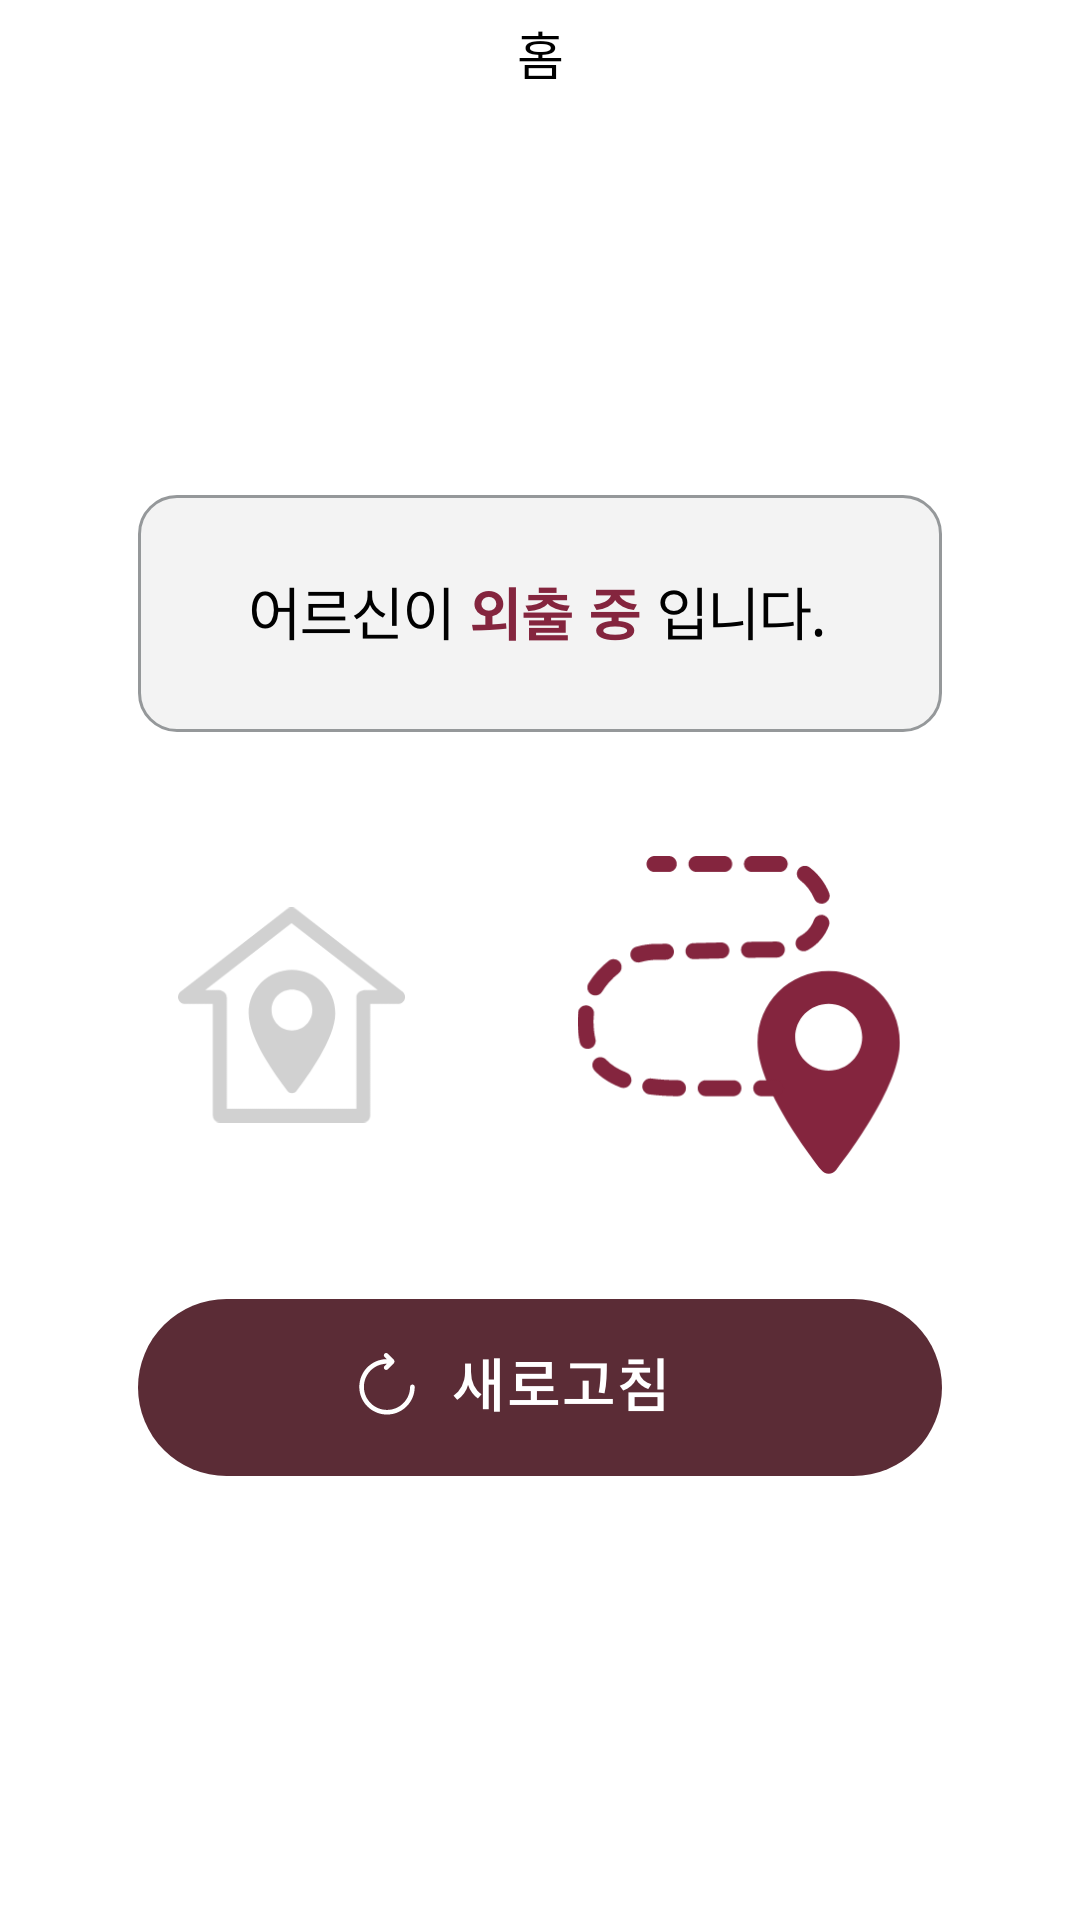

Here is an Android app screen rendered from its layout file. Give the layout XML and the strings, colors and styles it references.
<!-- AndroidManifest.xml: application theme Theme.AppCompat.NoActionBar -->
<!-- res/layout/fragment_home.xml -->
<?xml version="1.0" encoding="utf-8"?>
<RelativeLayout xmlns:android="http://schemas.android.com/apk/res/android"
    android:layout_width="match_parent"
    android:layout_height="match_parent"
    android:background="@android:color/background_light"
    android:orientation="vertical">

    <LinearLayout
        android:id="@+id/homeTitleBar"
        android:layout_width="match_parent"
        android:layout_height="40dp"
        android:background="@drawable/stroke"
        android:orientation="vertical">

        <TextView
            android:layout_width="match_parent"
            android:layout_height="35dp"
            android:text="홈"
            android:textColor="#000000"
            android:textSize="17sp"
            android:gravity="center_vertical|center_horizontal"
            android:background="#FFFFFF"
            />
    </LinearLayout>


    <ImageView
        android:id="@+id/home_logo"
        android:layout_below="@id/homeTitleBar"
        android:layout_marginTop="36dp"
        android:src="@drawable/splash_logo"
        android:layout_width="111dp"
        android:layout_height="48dp"
        android:layout_centerHorizontal="true"
        />
    
    <ImageView
        android:id="@+id/home_notice"
        android:layout_width="wrap_content"
        android:layout_height="wrap_content"
        android:layout_below="@+id/home_logo"
        android:src="@drawable/home_notice"
        android:layout_marginTop="41dp"
        android:layout_centerHorizontal="true"
        />

    <LinearLayout
        android:id="@+id/status"
        android:layout_below="@id/home_notice"
        android:layout_marginTop="41dp"
        android:layout_width="match_parent"
        android:layout_height="107dp"
        android:orientation="horizontal"
        android:gravity="center_horizontal"
        android:layout_centerHorizontal="true">
        
        <ImageView
            android:id="@+id/isInHome"
            android:layout_width="76dp"
            android:layout_height="72dp"
            android:src="@drawable/home_near_gray"
            android:layout_gravity="center_vertical"
            />
        
        <ImageView
            android:id="@+id/isOutHome"
            android:layout_width="108dp"
            android:layout_height="106dp"
            android:layout_marginLeft="57dp"
            android:src="@drawable/home_out_color"
            android:layout_gravity="center_vertical"
            />
    </LinearLayout>

    <Button
        android:id="@+id/refreshButton"
        android:layout_below="@id/status"
        android:layout_marginTop="41dp"
        android:layout_width="wrap_content"
        android:layout_height="wrap_content"
        android:background="@drawable/refresh_btn"
        android:layout_centerHorizontal="true"/>


</RelativeLayout>
<!-- resources referenced by this layout -->
<resources>
  <!-- drawable home_near_gray: png bitmap (drawable-hdpi, 2921 bytes) -->
  <!-- drawable home_notice: png bitmap (drawable-hdpi, 8198 bytes) -->
  <!-- drawable home_out_color: png bitmap (drawable-hdpi, 6707 bytes) -->
  <!-- drawable refresh_btn: png bitmap (drawable-hdpi, 5605 bytes) -->
</resources>
